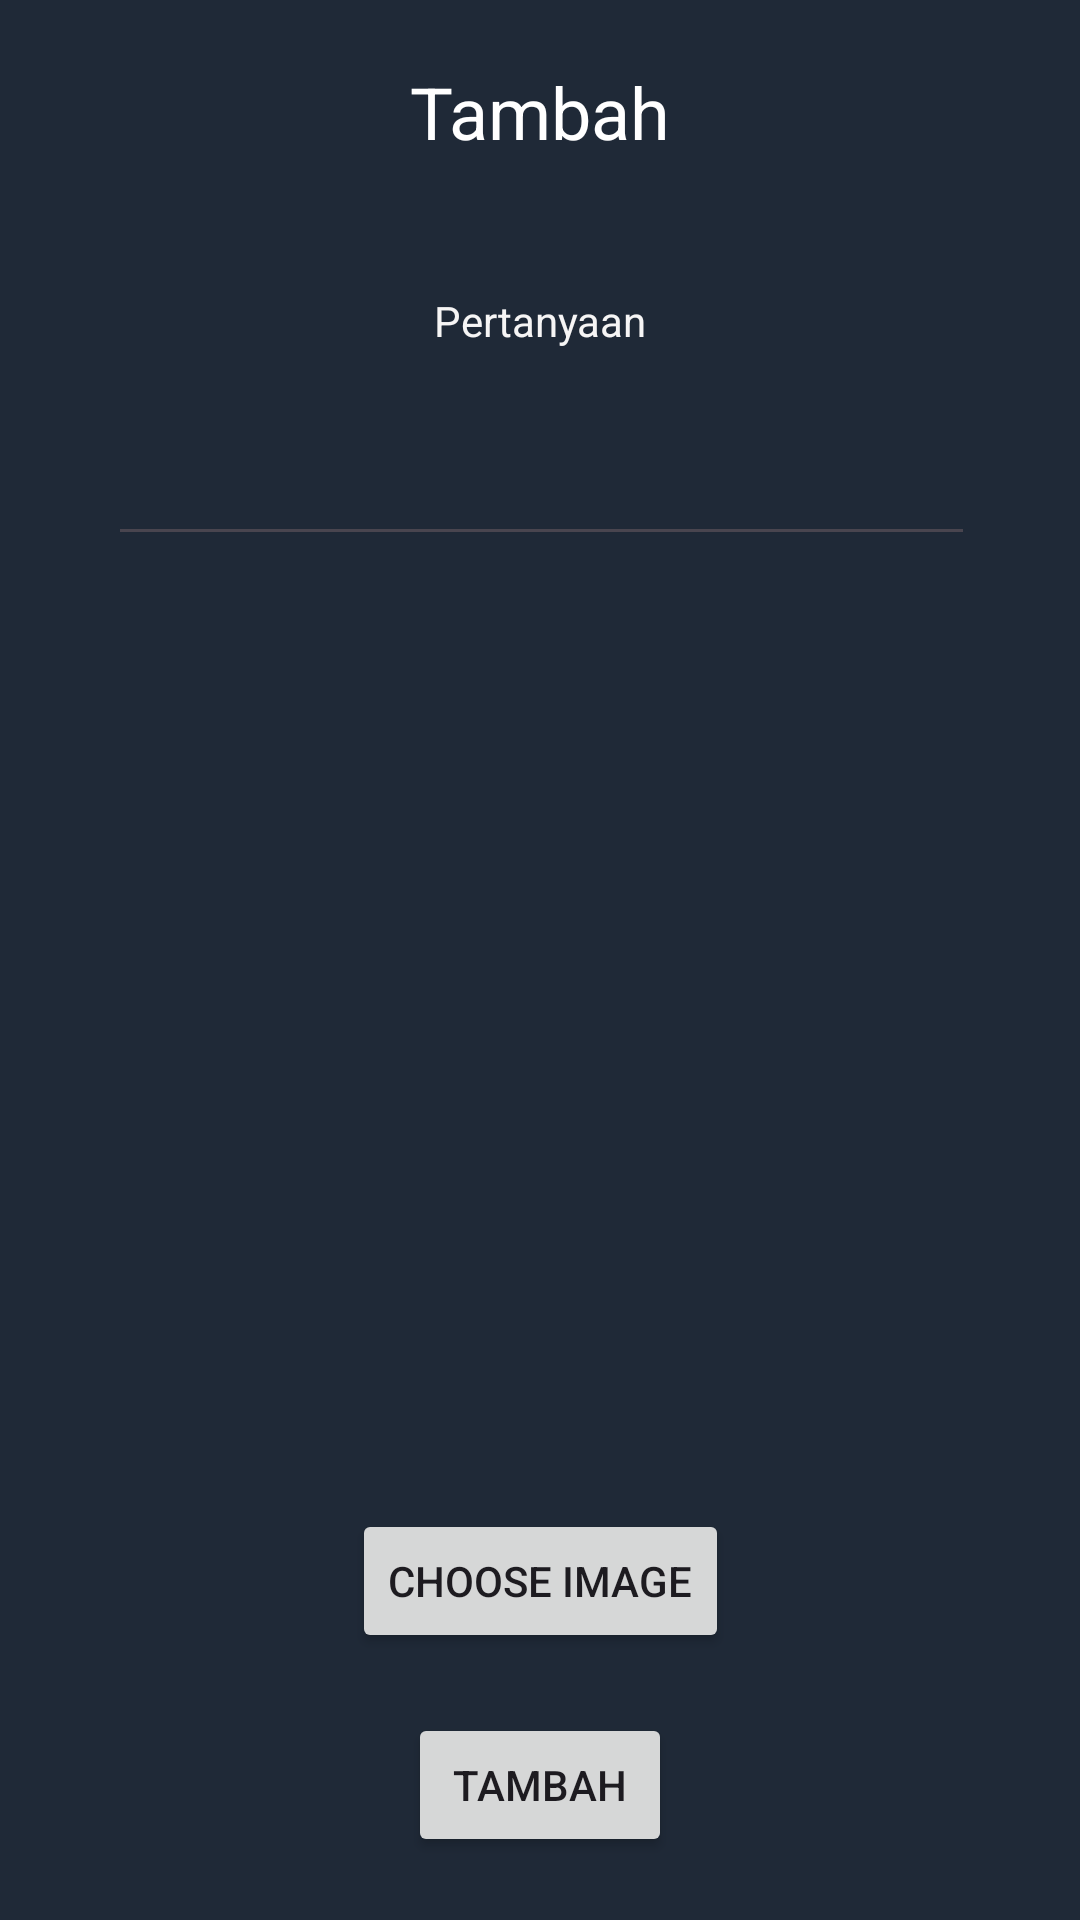

Layout XML and referenced resources for this Android screen:
<!-- AndroidManifest.xml: application theme Theme.Tanyaapp -->
<!-- res/layout/popup.xml -->
<?xml version="1.0" encoding="utf-8"?>
<androidx.constraintlayout.widget.ConstraintLayout xmlns:android="http://schemas.android.com/apk/res/android"
    xmlns:app="http://schemas.android.com/apk/res-auto"
    xmlns:tools="http://schemas.android.com/tools"
    android:layout_width="350dp"
    android:layout_height="590dp"
    android:layout_gravity="center"
    android:layout_marginBottom="20dp"
    android:background="#1f2937"
    android:padding="5dp">

    <TextView
        android:id="@+id/textView9"
        android:layout_width="wrap_content"
        android:layout_height="wrap_content"
        android:layout_marginTop="16dp"
        android:text="Tambah"
        android:textColor="@color/white"
        android:textSize="24sp"
        app:layout_constraintEnd_toEndOf="parent"
        app:layout_constraintHorizontal_bias="0.501"
        app:layout_constraintStart_toStartOf="parent"
        app:layout_constraintTop_toTopOf="parent" />

    <Button
        android:id="@+id/ButtonCreate"
        android:layout_width="wrap_content"
        android:layout_height="wrap_content"
        android:layout_marginBottom="16dp"
        android:text="Tambah"
        app:layout_constraintBottom_toBottomOf="parent"
        app:layout_constraintEnd_toEndOf="parent"
        app:layout_constraintStart_toStartOf="parent" />

    <ImageView
        android:id="@+id/popupImage"
        android:layout_width="308dp"
        android:layout_height="160dp"
        android:layout_gravity="center"
        android:layout_marginTop="88dp"
        app:layout_constraintEnd_toEndOf="parent"
        app:layout_constraintStart_toStartOf="parent"
        app:layout_constraintTop_toBottomOf="@+id/editTextText2"
        tools:ignore="MissingConstraints" />

    <Button
        android:id="@+id/chooseImage"
        android:layout_width="wrap_content"
        android:layout_height="wrap_content"
        android:layout_marginBottom="20dp"
        android:text="choose image"
        app:layout_constraintBottom_toTopOf="@+id/ButtonCreate"
        app:layout_constraintEnd_toEndOf="parent"
        app:layout_constraintStart_toStartOf="parent"
        app:layout_constraintTop_toBottomOf="@+id/popupImage"
        app:layout_constraintVertical_bias="1.0" />

    <TextView
        android:id="@+id/tanyaPopup"
        android:layout_width="302dp"
        android:layout_height="60dp"
        android:layout_marginBottom="84dp"
        android:textColor="#FBF7F7"
        app:layout_constraintBottom_toTopOf="@+id/popupImage"
        app:layout_constraintEnd_toEndOf="parent"
        app:layout_constraintStart_toStartOf="parent" />

    <EditText
        android:id="@+id/editTextText2"
        android:layout_width="289dp"
        android:layout_height="48dp"
        android:layout_marginTop="84dp"
        android:ems="10"
        android:inputType="text"
        android:textColor="#FBF6F6"
        app:layout_constraintEnd_toEndOf="parent"
        app:layout_constraintHorizontal_bias="0.508"
        app:layout_constraintStart_toStartOf="parent"
        app:layout_constraintTop_toBottomOf="@+id/textView9" />

    <TextView
        android:id="@+id/textView11"
        android:layout_width="wrap_content"
        android:layout_height="wrap_content"
        android:layout_marginTop="44dp"
        android:text="Pertanyaan"
        android:textColor="#F6F5F5"
        app:layout_constraintEnd_toEndOf="parent"
        app:layout_constraintHorizontal_bias="0.501"
        app:layout_constraintStart_toStartOf="parent"
        app:layout_constraintTop_toBottomOf="@+id/textView9" />

</androidx.constraintlayout.widget.ConstraintLayout>
<!-- resources referenced by this layout -->
<resources>
  <color name="white">#FFFFFFFF</color>
  <style name="Theme.Tanyaapp" parent="Base.Theme.Tanyaapp" />
  <style name="Base.Theme.Tanyaapp" parent="Theme.Material3.DayNight.NoActionBar">
          
          
      </style>
</resources>
